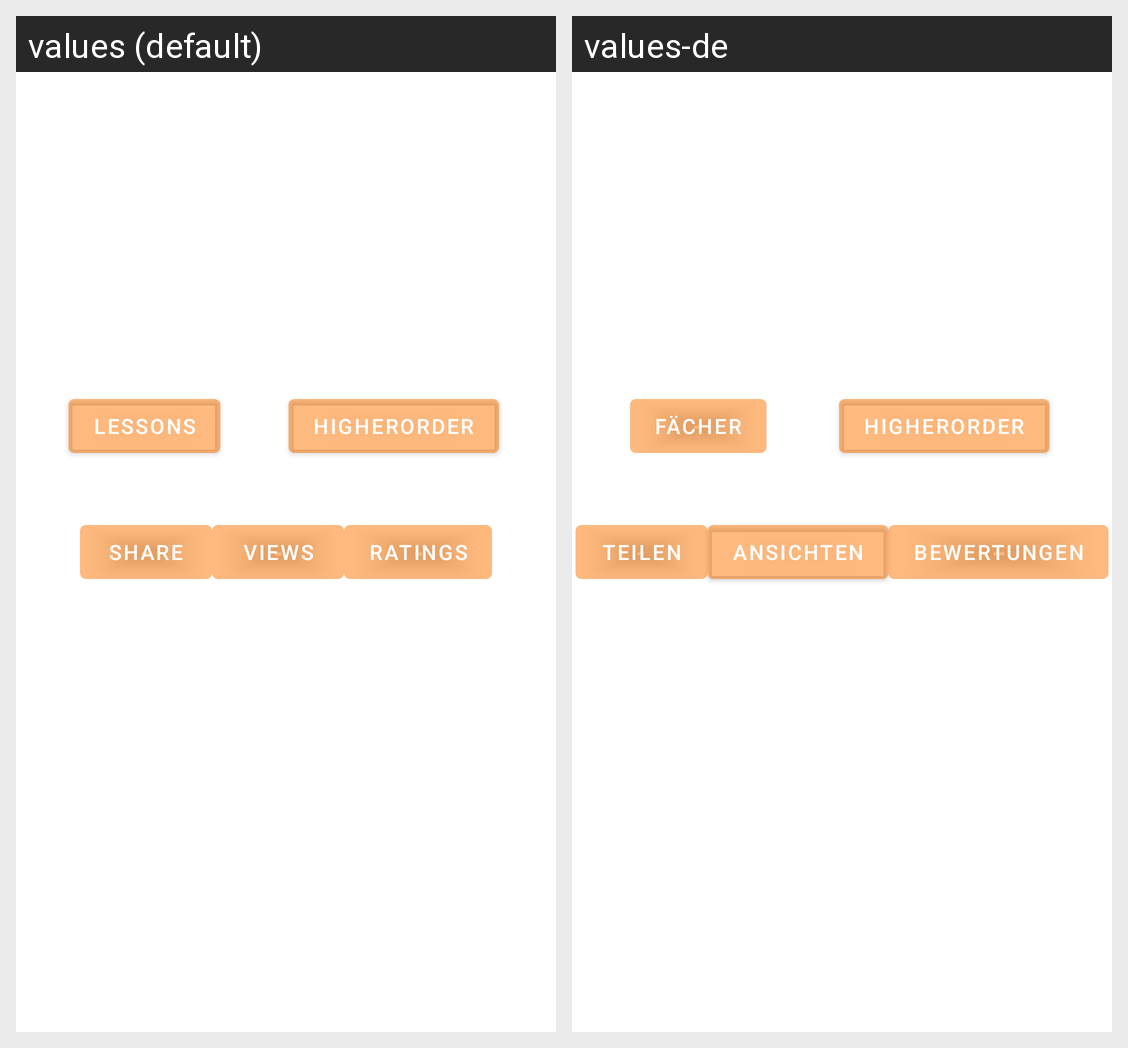

For this localized Android screen grid, give each drawn string resource with its value in every locale shown.
Android screen res/layout/activity_main.xml rendered under 2 locales, left to right: values (default), values-de. Device: Nexus 5 (rendered at 1080×1920; each locale shown at half size, 540×960, under a caption strip naming it); theme AppTheme.
Strings drawn on this screen, with the default value and each locale's value (text and hints the layout hard-codes, and strings that could not be matched under every locale, appear in the picture but are not listed):

share
  values: Share
  values-de: Teilen

views
  values: Views
  values-de: Ansichten

ratings
  values: Ratings
  values-de: Bewertungen

lessons
  values: Lessons
  values-de: Fächer

higher_order
  values: HigherOrder
  values-de: HigherOrder
